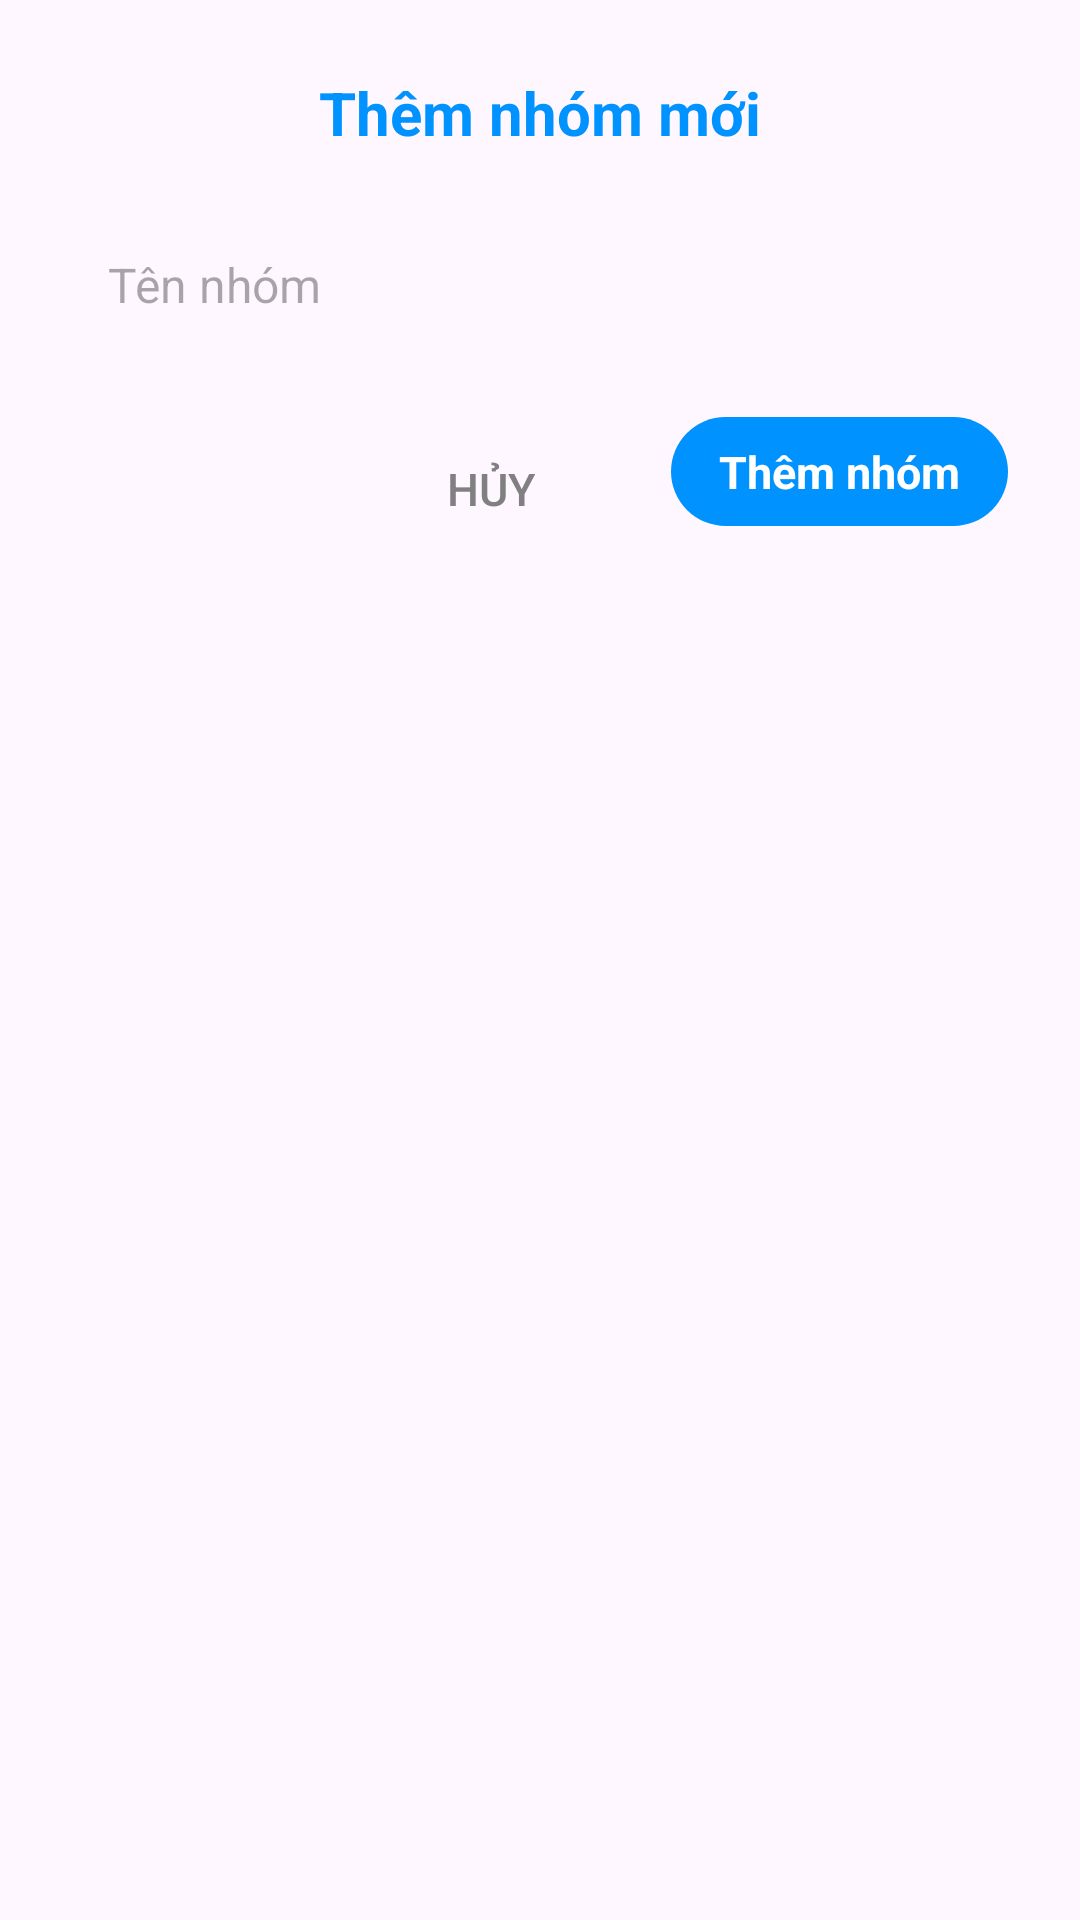

Here is an Android app screen rendered from its layout file. Give the layout XML and the strings, colors and styles it references.
<!-- AndroidManifest.xml: application theme Theme.MidtermExercise -->
<!-- res/layout/dialog_create_group.xml -->
<?xml version="1.0" encoding="utf-8"?>
<LinearLayout xmlns:android="http://schemas.android.com/apk/res/android"
    android:layout_width="match_parent"
    android:layout_height="wrap_content"
    android:orientation="vertical"
    android:padding="24dp"
    android:background="@drawable/bg_dialog_round">

    
    <TextView
        android:layout_width="match_parent"
        android:layout_height="wrap_content"
        android:text="Thêm nhóm mới"
        android:textSize="20sp"
        android:textStyle="bold"
        android:textColor="@color/primary"
        android:gravity="center"
        android:layout_marginBottom="20dp" />

    
    <EditText
        android:id="@+id/etGroupName"
        android:layout_width="match_parent"
        android:layout_height="48dp"
        android:hint="Tên nhóm"
        android:inputType="textCapWords"
        android:background="@drawable/bg_input_border"
        android:paddingHorizontal="12dp"
        android:textSize="16sp"
        android:layout_marginBottom="20dp" />

    
    <LinearLayout
        android:layout_width="match_parent"
        android:layout_height="wrap_content"
        android:orientation="horizontal"
        android:gravity="end">

        
        <Button
            android:id="@+id/btnCancel"
            android:layout_width="wrap_content"
            android:layout_height="wrap_content"
            android:text="Hủy"
            android:textColor="@color/gray"
            android:background="@android:color/transparent"
            android:paddingHorizontal="12dp"
            android:textSize="15sp" />

        
        <LinearLayout
            android:id="@+id/btnAdd"
            android:layout_width="wrap_content"
            android:layout_height="wrap_content"
            android:orientation="horizontal"
            android:gravity="center"
            android:background="@drawable/bg_primary_button"
            android:paddingHorizontal="16dp"
            android:paddingVertical="8dp"
            android:minWidth="110dp"
            android:layout_marginStart="16dp">

            <ProgressBar
                android:id="@+id/progressSpinnerCreate"
                android:layout_width="20dp"
                android:layout_height="20dp"
                android:visibility="gone"
                android:indeterminate="true"
                android:layout_marginEnd="8dp" />

            <TextView
                android:id="@+id/btnCreateGroup"
                android:layout_width="wrap_content"
                android:layout_height="wrap_content"
                android:text="Thêm nhóm"
                android:textColor="@android:color/white"
                android:textSize="15sp"
                android:textStyle="bold" />
        </LinearLayout>
    </LinearLayout>

</LinearLayout>
<!-- resources referenced by this layout -->
<resources>
  <color name="gray">#808080</color>
  <color name="primary">#0092ff</color>
  <!-- drawable bg_primary_button (drawable) -->
  <?xml version="1.0" encoding="utf-8"?>
  <selector xmlns:android="http://schemas.android.com/apk/res/android">
      
      <item android:state_pressed="true">
          <shape android:shape="rectangle">
              <solid android:color="@color/black" />
              <corners android:radius="20dp" /> 
          </shape>
      </item>
  
      
      <item>
          <shape android:shape="rectangle">
              <solid android:color="@color/primary" />
              <corners android:radius="20dp" /> 
          </shape>
      </item>
  </selector>
  <style name="Theme.MidtermExercise" parent="Base.Theme.MidtermExercise" />
  <color name="black">#FF000000</color>
  <style name="Base.Theme.MidtermExercise" parent="Theme.Material3.DayNight.NoActionBar">
          
          
      </style>
</resources>
